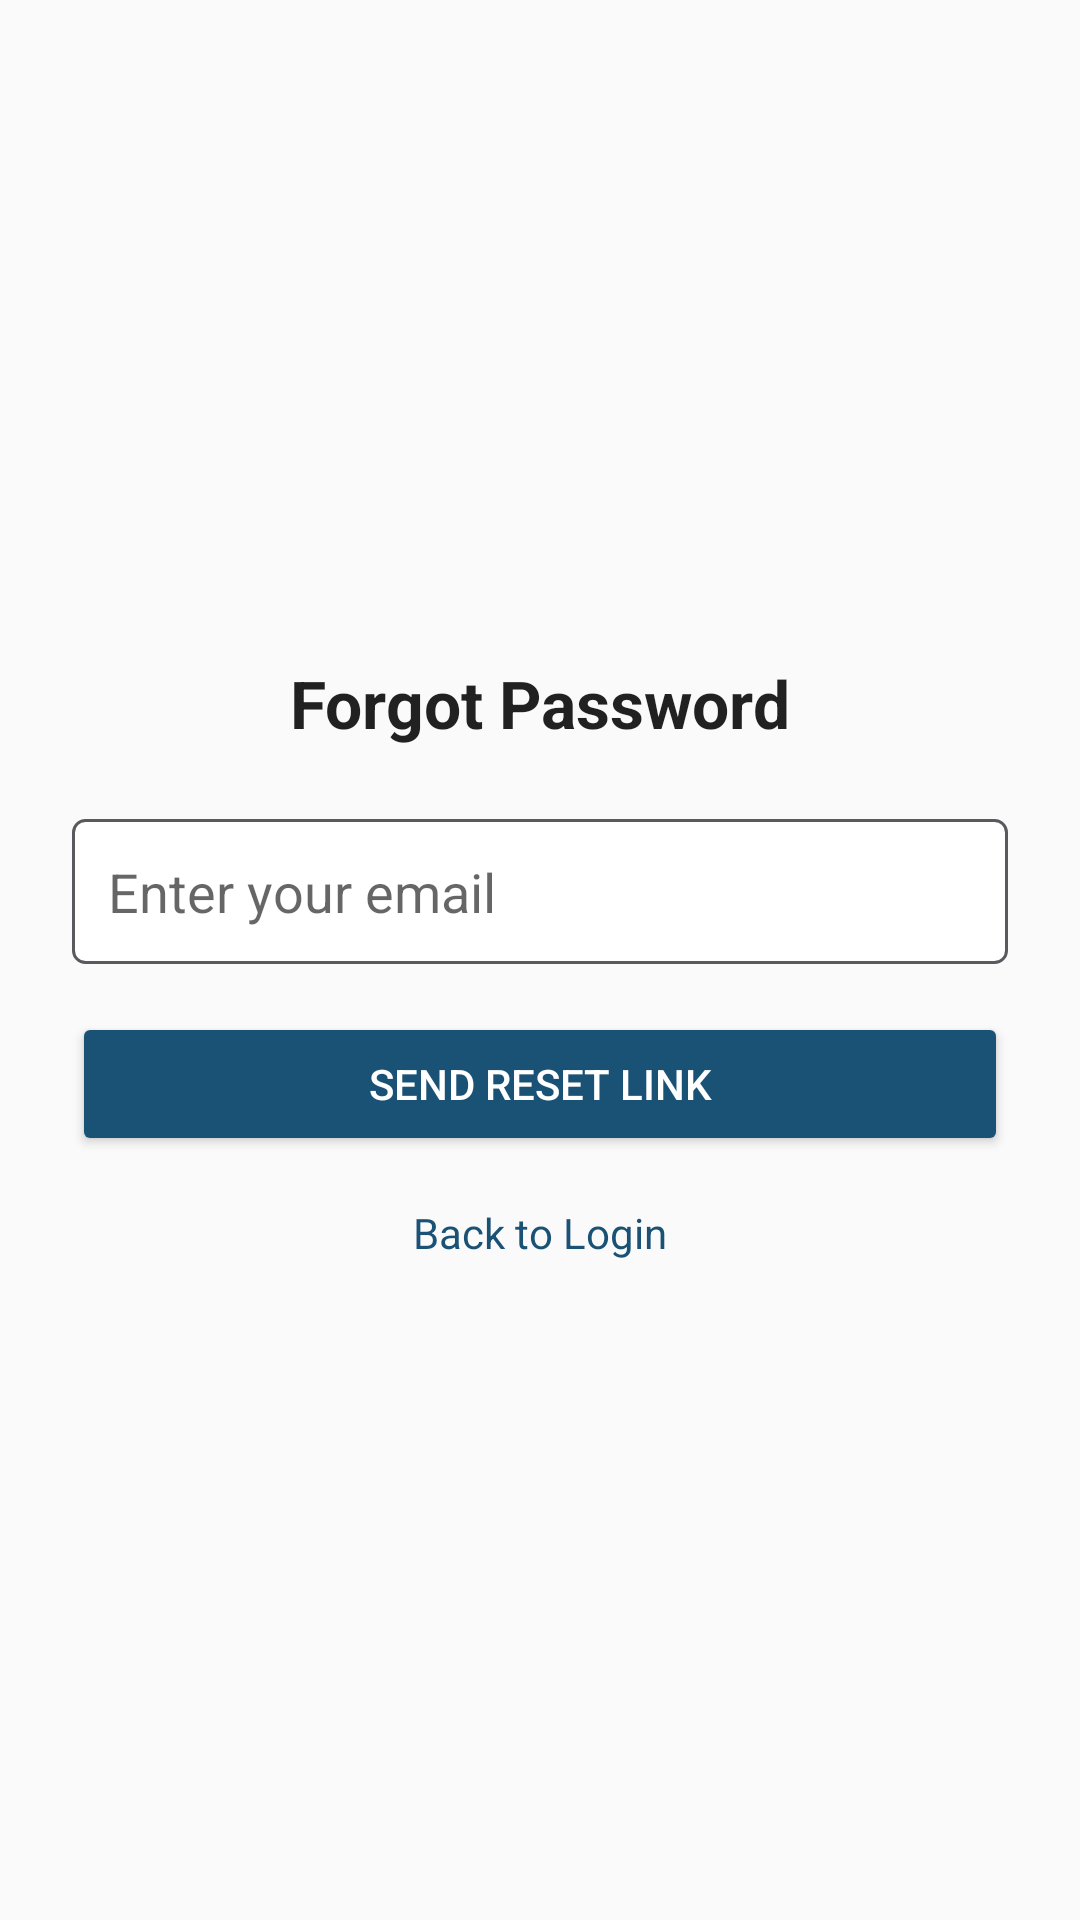

Here is an Android app screen rendered from its layout file. Give the layout XML and the strings, colors and styles it references.
<!-- AndroidManifest.xml: application theme Theme.Water -->
<!-- res/layout/fragment_forgot_password.xml -->
<?xml version="1.0" encoding="utf-8"?>
<LinearLayout xmlns:android="http://schemas.android.com/apk/res/android"
    android:layout_width="match_parent"
    android:layout_height="wrap_content"
    android:orientation="vertical"
    android:padding="24dp"
    android:gravity="center">

    <TextView
        android:layout_width="wrap_content"
        android:layout_height="wrap_content"
        android:text="Forgot Password"
        android:textSize="22sp"
        android:textStyle="bold"
        android:textColor="?android:attr/textColorPrimary"
        android:layout_marginBottom="24dp" />

    <EditText
        android:id="@+id/etEmail"
        android:layout_width="match_parent"
        android:layout_height="wrap_content"
        android:hint="Enter your email"
        android:inputType="textEmailAddress"
        android:padding="12dp"
        android:background="@drawable/edit_text_border"
        android:layout_marginBottom="16dp" />

    <Button
        android:id="@+id/btnReset"
        android:layout_width="match_parent"
        android:layout_height="wrap_content"
        android:text="Send Reset Link"
        android:textColor="@android:color/white"
        android:backgroundTint="@color/ao3_title"
        android:padding="12dp" />

    <TextView
        android:id="@+id/tvBackToLogin"
        android:layout_width="wrap_content"
        android:layout_height="wrap_content"
        android:text="Back to Login"
        android:textSize="14sp"
        android:textColor="@color/ao3_title"
        android:layout_marginTop="16dp"
        android:clickable="true"
        android:focusable="true" />
</LinearLayout>
<!-- resources referenced by this layout -->
<resources>
  <color name="ao3_title">#1A5276</color>
  <!-- drawable edit_text_border (drawable) -->
  <?xml version="1.0" encoding="utf-8"?>
  <shape xmlns:android="http://schemas.android.com/apk/res/android">
      <solid android:color="@android:color/white" />
      <stroke
          android:width="1dp"
          android:color="#595a5e" />
      <corners android:radius="4dp" />
  </shape>
  <style name="Theme.Water" parent="Theme.AppCompat.Light.NoActionBar">
          
          <item name="colorPrimary">@color/blue</item>
          <item name="colorPrimaryDark">@color/blue</item>
          <item name="colorAccent">@color/blue</item>
  
  
          
          <item name="colorPrimaryVariant">@color/ao3_title</item>
          <item name="colorOnPrimary">@android:color/white</item>
  
      </style>
  <color name="blue">#8CA9C4</color>
</resources>
